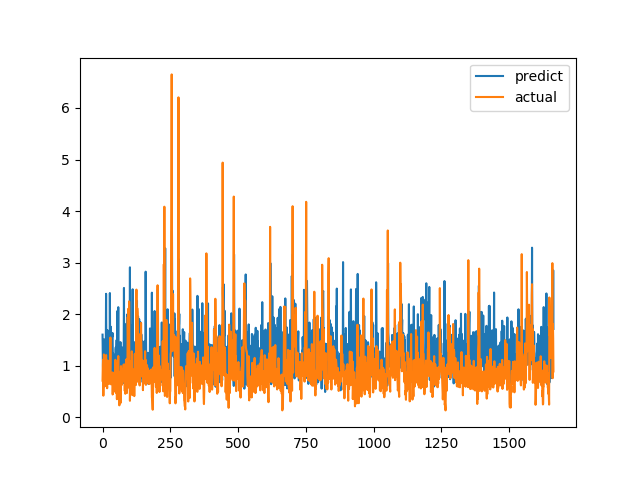

The file beside this chart, header and first rows:
predict, actual
1.603, 0.7094
1.143, 1.015
0.8924, 1.116
1.165, 0.4183
0.9799, 1.002
1.341, 1.219
1.511, 1.143
1.172, 0.6528
1.466, 0.6747
1.005, 0.601
0.6335, 0.6695
0.8456, 0.6538
1.292, 0.7814
2.395, 1.206
1.371, 0.8469
0.7861, 0.8286
0.8851, 0.6482
0.8467, 0.5624
1.689, 0.7183
1.42, 1.1
1.17, 0.9542
1.255, 0.729
0.8589, 0.6694
1.179, 0.8631
0.666, 0.6465
0.9122, 0.8223
0.8564, 0.9236
2.41, 0.8301
1.418, 1.067
1.1, 1.546
1.758, 0.6827
1.032, 0.6386
1.213, 0.6464
0.6655, 0.6881
1.132, 0.7274
1.618, 0.65
1.563, 0.8694
1.634, 0.4409
1.128, 0.4519
1.24, 0.7575
0.954, 0.4952
0.8728, 0.6851
1.208, 0.7244
1.166, 0.8654
1.093, 0.74
0.9763, 0.8071
1.035, 0.8204
0.8481, 1.114
1.318, 1.109
1.361, 0.4751
0.9743, 1.039
1.253, 0.9458
1.498, 0.7878
0.6514, 0.3505
1.24, 0.9368
2.063, 0.9868
0.8713, 0.647
1.151, 1.03
2.136, 1.187
0.9203, 0.9329
... 1,604 more rows
